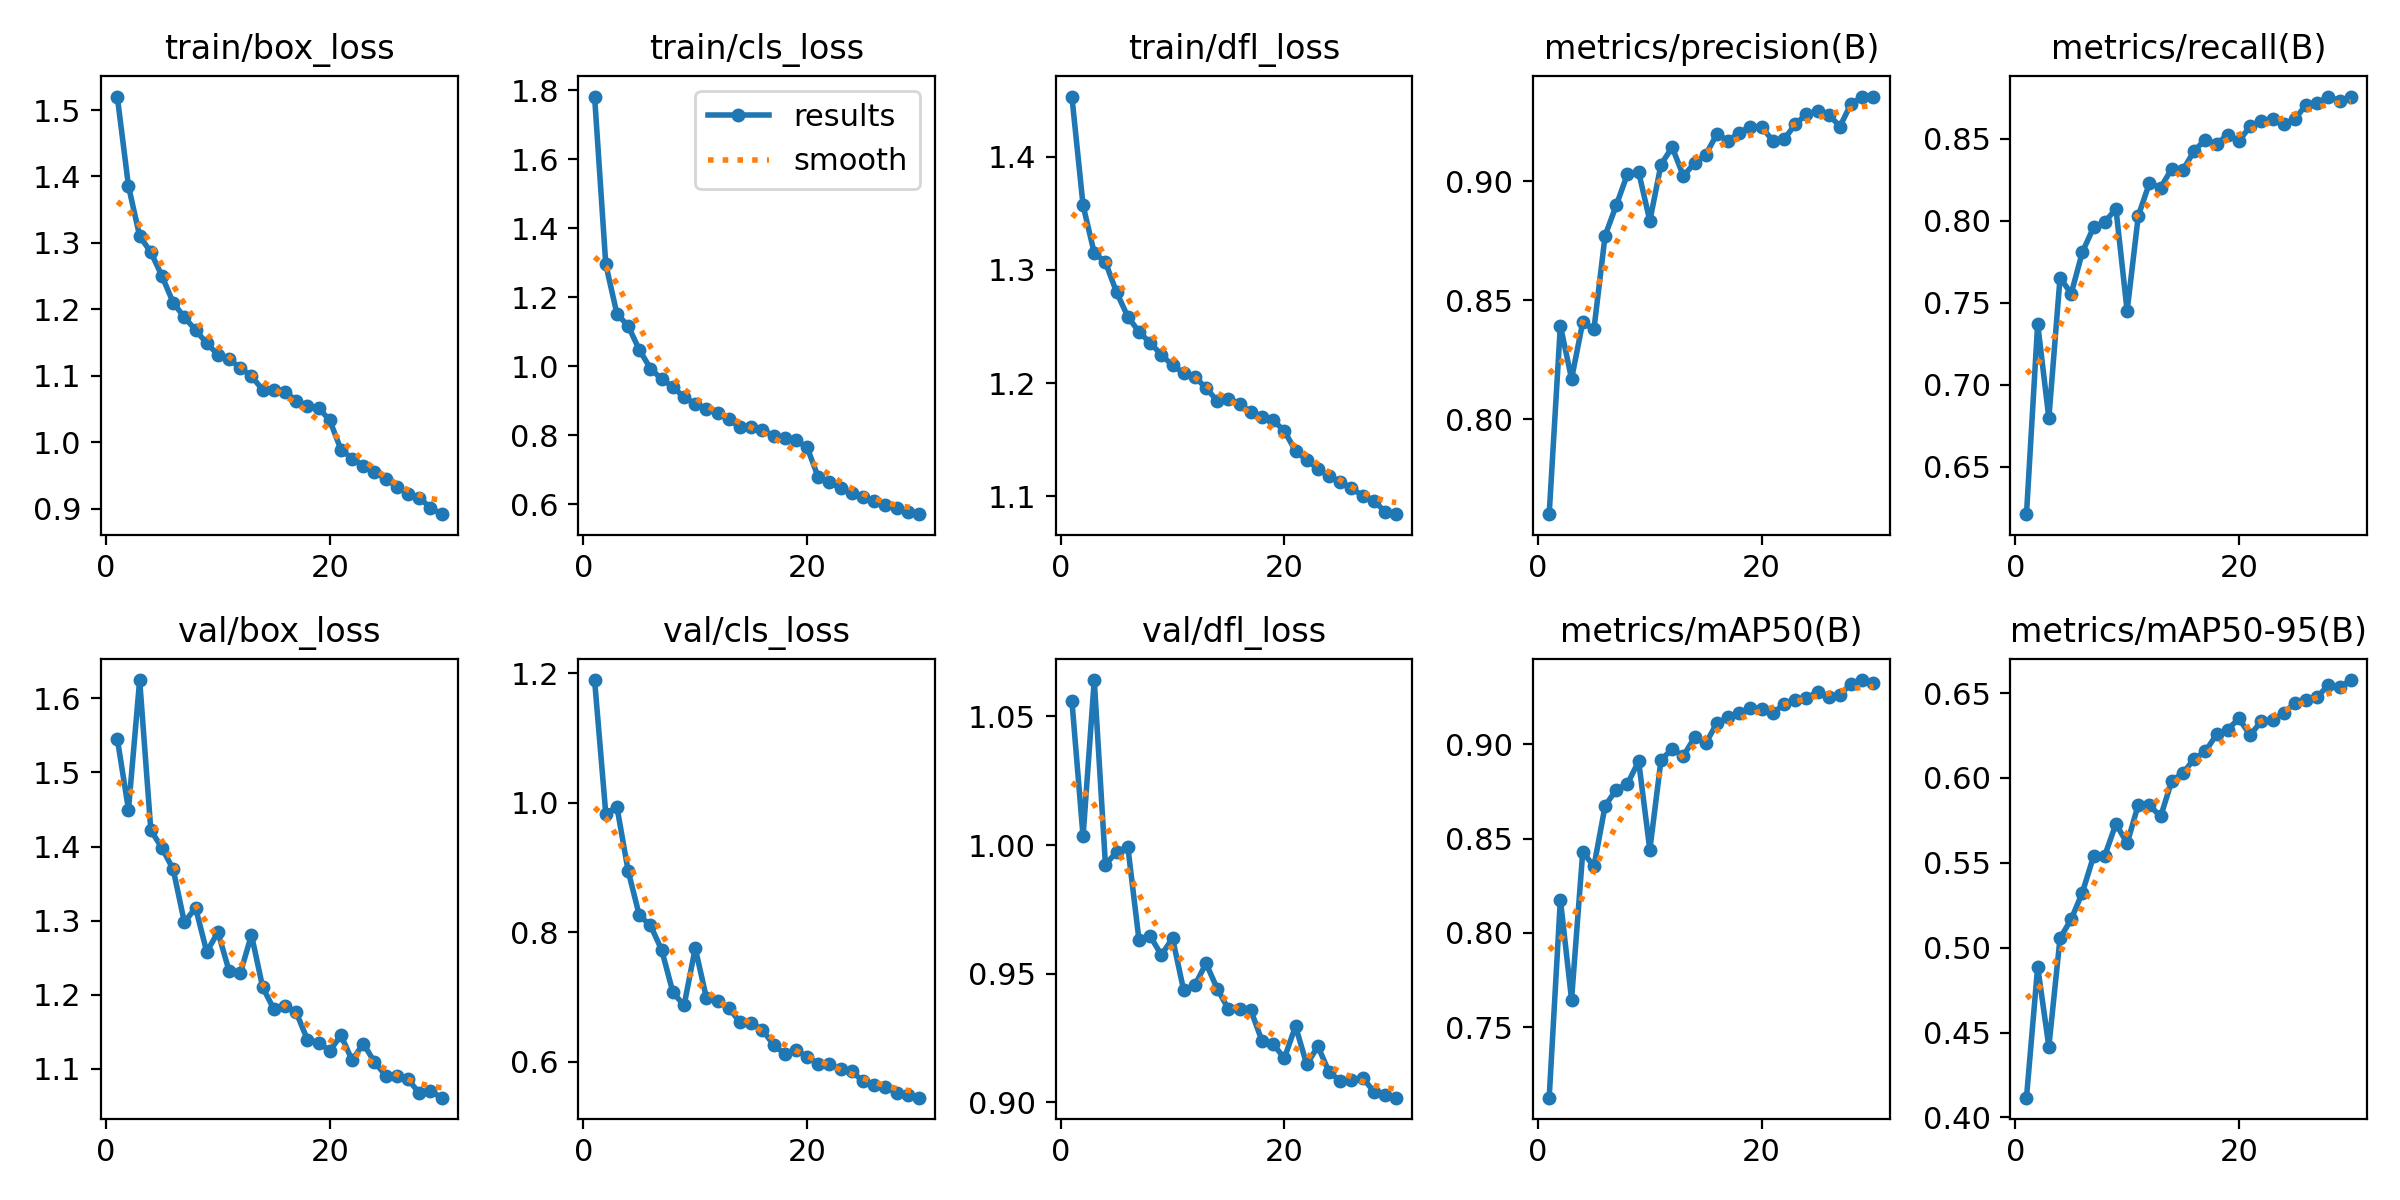

Data behind this chart, as committed beside it:
epoch, time, train/box_loss, train/cls_loss, train/dfl_loss, metrics/precision(B), metrics/recall(B), metrics/mAP50(B), metrics/mAP50-95(B), val/box_loss, val/cls_loss, val/dfl_loss, lr/pg0, lr/pg1, lr/pg2
1, 50.35, 1.52, 1.782, 1.453, 0.76, 0.6213, 0.7128, 0.4116, 1.545, 1.19, 1.056, 0.000664, 0.000664, 0.000664
2, 95.72, 1.386, 1.296, 1.357, 0.8393, 0.7372, 0.8177, 0.4888, 1.45, 0.9834, 1.003, 0.001287, 0.001287, 0.001287
3, 139.1, 1.31, 1.151, 1.315, 0.8169, 0.6797, 0.7647, 0.4417, 1.625, 0.9935, 1.064, 0.001866, 0.001866, 0.001866
4, 182.8, 1.286, 1.117, 1.307, 0.8407, 0.7653, 0.8429, 0.5056, 1.422, 0.895, 0.9924, 0.001802, 0.001802, 0.001802
5, 227.7, 1.25, 1.047, 1.28, 0.8377, 0.7556, 0.8352, 0.5168, 1.398, 0.826, 0.9973, 0.001736, 0.001736, 0.001736
6, 271.9, 1.21, 0.9932, 1.259, 0.8772, 0.7809, 0.8673, 0.5325, 1.369, 0.8106, 0.9994, 0.00167, 0.00167, 0.00167
7, 317.2, 1.188, 0.9621, 1.245, 0.89, 0.7959, 0.876, 0.5539, 1.298, 0.7728, 0.9631, 0.001604, 0.001604, 0.001604
8, 364.6, 1.169, 0.9403, 1.236, 0.9031, 0.7992, 0.879, 0.5543, 1.317, 0.7075, 0.9646, 0.001538, 0.001538, 0.001538
9, 412.5, 1.149, 0.9093, 1.225, 0.9039, 0.8072, 0.891, 0.573, 1.258, 0.687, 0.9572, 0.001472, 0.001472, 0.001472
10, 460.6, 1.132, 0.8912, 1.216, 0.8834, 0.745, 0.8441, 0.5614, 1.285, 0.7756, 0.9638, 0.001406, 0.001406, 0.001406
11, 508, 1.125, 0.8754, 1.209, 0.9071, 0.803, 0.8916, 0.5843, 1.232, 0.6986, 0.9435, 0.00134, 0.00134, 0.00134
12, 555.8, 1.112, 0.8652, 1.205, 0.9144, 0.823, 0.8974, 0.5838, 1.229, 0.6935, 0.9455, 0.001274, 0.001274, 0.001274
13, 603.9, 1.099, 0.846, 1.196, 0.9022, 0.8202, 0.8938, 0.5773, 1.281, 0.6831, 0.954, 0.001208, 0.001208, 0.001208
14, 650.6, 1.079, 0.8231, 1.184, 0.9077, 0.8317, 0.9035, 0.5985, 1.21, 0.6612, 0.9441, 0.001142, 0.001142, 0.001142
15, 699.5, 1.079, 0.8235, 1.186, 0.9111, 0.831, 0.9004, 0.6028, 1.181, 0.6605, 0.9362, 0.001076, 0.001076, 0.001076
16, 747.9, 1.076, 0.8163, 1.182, 0.92, 0.8426, 0.9112, 0.6113, 1.184, 0.6493, 0.9361, 0.00101, 0.00101, 0.00101
17, 795.7, 1.062, 0.7976, 1.174, 0.9171, 0.8494, 0.9142, 0.6156, 1.176, 0.6264, 0.9358, 0.000944, 0.000944, 0.000944
18, 844.2, 1.055, 0.791, 1.17, 0.9204, 0.8466, 0.9167, 0.6257, 1.14, 0.6123, 0.9239, 0.000878, 0.000878, 0.000878
19, 891.7, 1.052, 0.7853, 1.167, 0.923, 0.8525, 0.9191, 0.6286, 1.136, 0.6186, 0.9225, 0.000812, 0.000812, 0.000812
20, 939.1, 1.033, 0.7649, 1.158, 0.9228, 0.8485, 0.9189, 0.635, 1.124, 0.6076, 0.9172, 0.000746, 0.000746, 0.000746
21, 1014, 0.9889, 0.6783, 1.14, 0.9171, 0.8576, 0.9165, 0.6252, 1.145, 0.5971, 0.9296, 0.00068, 0.00068, 0.00068
22, 1061, 0.9753, 0.6632, 1.132, 0.9176, 0.8605, 0.921, 0.6334, 1.112, 0.5959, 0.9147, 0.000614, 0.000614, 0.000614
23, 1107, 0.9647, 0.6466, 1.124, 0.924, 0.862, 0.9236, 0.6342, 1.134, 0.5886, 0.9218, 0.000548, 0.000548, 0.000548
24, 1156, 0.9552, 0.6317, 1.118, 0.9282, 0.8588, 0.9245, 0.6382, 1.109, 0.5852, 0.9117, 0.000482, 0.000482, 0.000482
25, 1202, 0.9451, 0.6203, 1.113, 0.9296, 0.8618, 0.9275, 0.6441, 1.091, 0.5699, 0.9083, 0.000416, 0.000416, 0.000416
26, 1249, 0.9332, 0.6092, 1.107, 0.9281, 0.8706, 0.9248, 0.646, 1.09, 0.5644, 0.9086, 0.00035, 0.00035, 0.00035
27, 1295, 0.9225, 0.5982, 1.1, 0.9231, 0.8716, 0.9261, 0.6477, 1.086, 0.5614, 0.9096, 0.000284, 0.000284, 0.000284
28, 1342, 0.9166, 0.5878, 1.096, 0.9327, 0.8756, 0.9321, 0.6547, 1.068, 0.5515, 0.9041, 0.000218, 0.000218, 0.000218
29, 1388, 0.9013, 0.5772, 1.086, 0.9354, 0.8729, 0.934, 0.6534, 1.07, 0.5483, 0.9028, 0.000152, 0.000152, 0.000152
30, 1434, 0.8917, 0.5708, 1.084, 0.9357, 0.8751, 0.9326, 0.6577, 1.061, 0.5445, 0.9018, 8.6e-05, 8.6e-05, 8.6e-05
